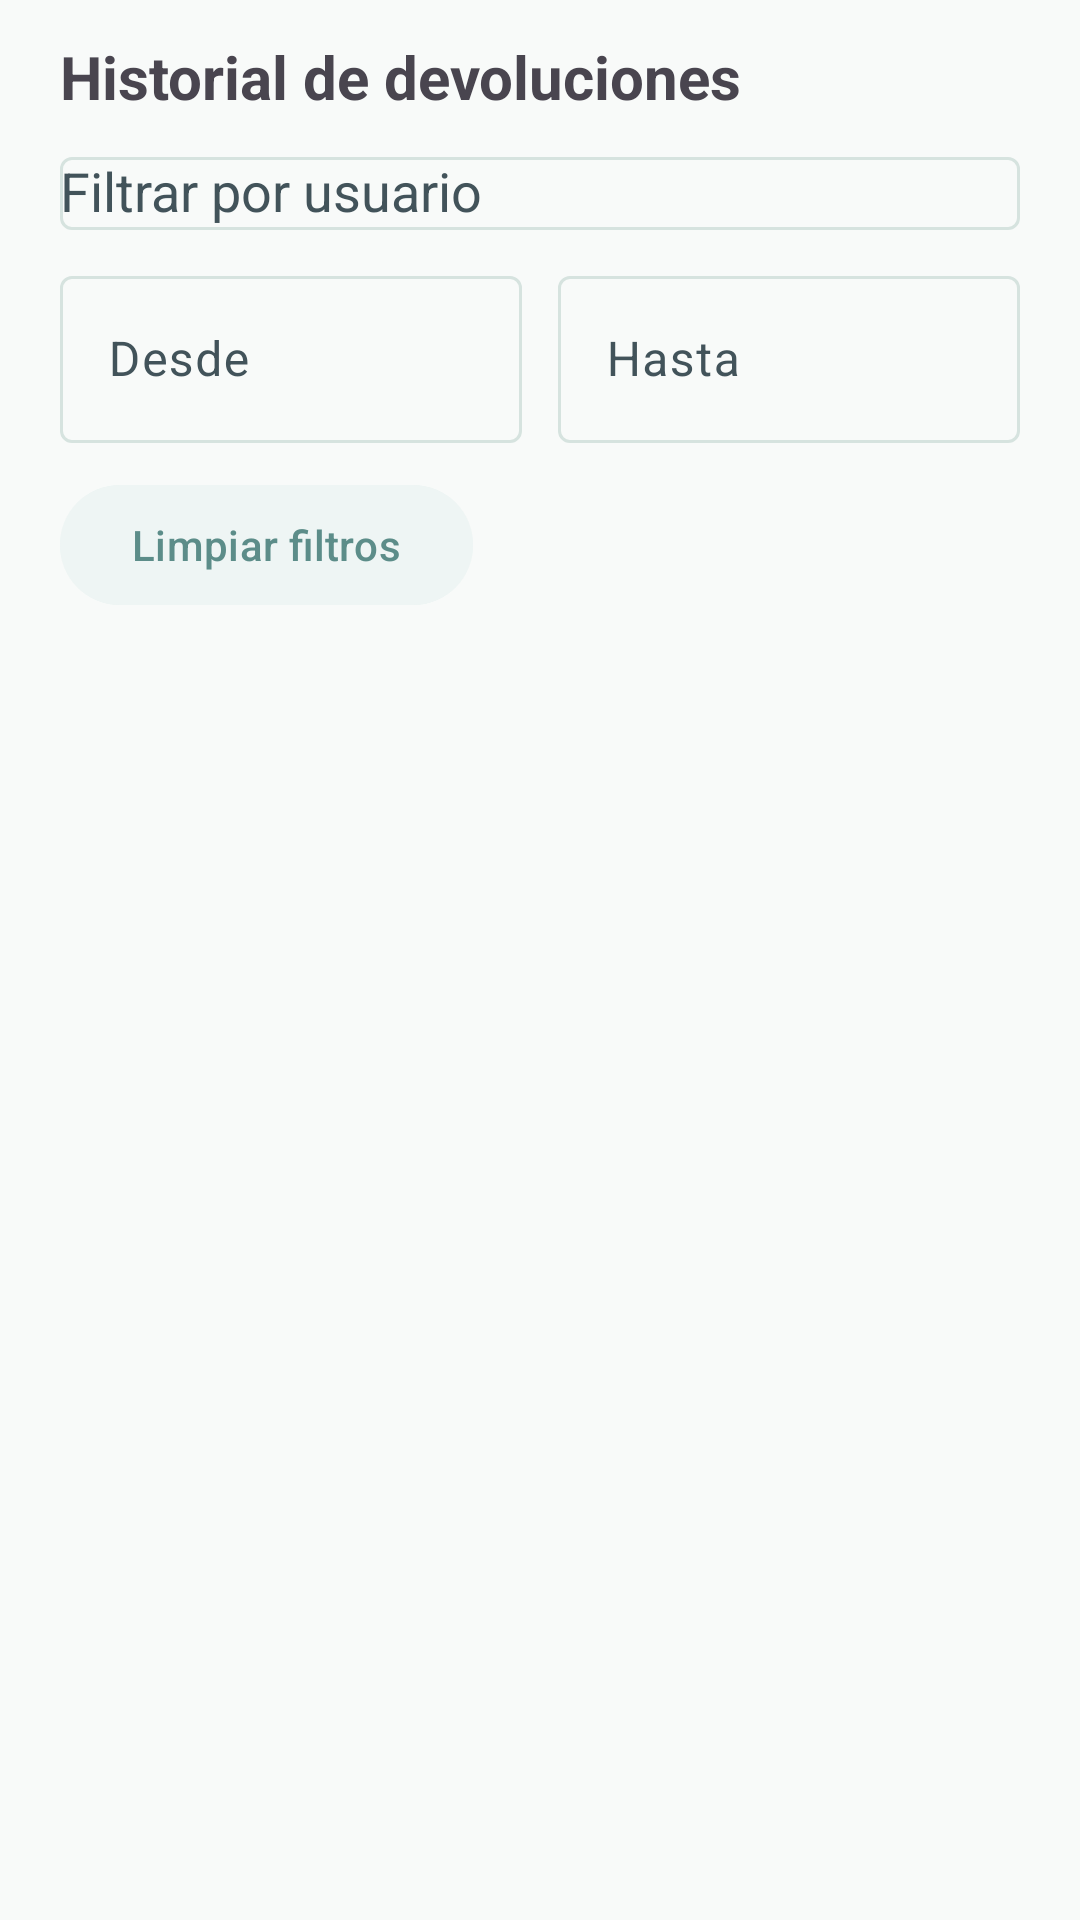

Here is an Android app screen rendered from its layout file. Give the layout XML and the strings, colors and styles it references.
<!-- AndroidManifest.xml: application theme Theme.BibliotecaApp -->
<!-- res/layout/activity_devoluciones.xml -->
<?xml version="1.0" encoding="utf-8"?>
<LinearLayout xmlns:android="http://schemas.android.com/apk/res/android"
    xmlns:app="http://schemas.android.com/apk/res-auto"
    android:id="@+id/main"
    android:layout_width="match_parent"
    android:layout_height="match_parent"
    android:orientation="vertical"
    android:padding="12dp"
    android:paddingStart="20dp"
    android:paddingEnd="20dp">

    <TextView
        android:id="@+id/tvTituloPantalla"
        android:layout_width="match_parent"
        android:layout_height="wrap_content"
        android:text="Historial de devoluciones"
        android:textSize="20sp"
        android:textStyle="bold"
        android:paddingBottom="8dp" />

    
    <com.google.android.material.textfield.TextInputLayout
        style="@style/Widget.Material3.TextInputLayout.OutlinedBox"
        android:layout_width="match_parent"
        android:layout_height="wrap_content"
        android:hint="Filtrar por usuario">

        <AutoCompleteTextView
            android:id="@+id/actUsuario"
            android:layout_width="match_parent"
            android:layout_height="wrap_content"
            android:inputType="text"
            android:importantForAutofill="no" />
    </com.google.android.material.textfield.TextInputLayout>

    
    <LinearLayout
        android:layout_width="match_parent"
        android:layout_height="wrap_content"
        android:orientation="horizontal"
        android:layout_marginTop="10dp">

        <com.google.android.material.textfield.TextInputLayout
            style="@style/Widget.Material3.TextInputLayout.OutlinedBox"
            android:layout_width="0dp"
            android:layout_height="wrap_content"
            android:layout_weight="1"
            android:hint="Desde">

            <com.google.android.material.textfield.TextInputEditText
                android:id="@+id/etDesde"
                android:layout_width="match_parent"
                android:layout_height="wrap_content"
                android:focusable="false"
                android:clickable="true" />
        </com.google.android.material.textfield.TextInputLayout>

        <Space
            android:layout_width="12dp"
            android:layout_height="wrap_content" />

        <com.google.android.material.textfield.TextInputLayout
            style="@style/Widget.Material3.TextInputLayout.OutlinedBox"
            android:layout_width="0dp"
            android:layout_height="wrap_content"
            android:layout_weight="1"
            android:hint="Hasta">

            <com.google.android.material.textfield.TextInputEditText
                android:id="@+id/etHasta"
                android:layout_width="match_parent"
                android:layout_height="wrap_content"
                android:focusable="false"
                android:clickable="true" />
        </com.google.android.material.textfield.TextInputLayout>

    </LinearLayout>

    
    <com.google.android.material.button.MaterialButton
        android:id="@+id/btnLimpiarFiltros"
        android:layout_width="wrap_content"
        android:layout_height="wrap_content"
        android:text="Limpiar filtros"
        android:backgroundTint="@color/primary_light"
        android:textColor="@color/primary"
        app:rippleColor="@color/salvia_ripple"
        android:layout_marginTop="10dp" />

    
    <androidx.recyclerview.widget.RecyclerView
        android:id="@+id/recyclerViewDevoluciones"
        android:layout_width="match_parent"
        android:layout_height="0dp"
        android:layout_weight="1"
        android:overScrollMode="never" />

</LinearLayout>
<!-- resources referenced by this layout -->
<resources>
  <color name="primary">#5C8D89</color>
  <color name="primary_light">#EEF5F4</color>
  <color name="salvia_ripple">#335C8D89</color>
  <style name="Theme.BibliotecaApp" parent="Base.Theme.BibliotecaApp" />
  <style name="Base.Theme.BibliotecaApp" parent="Theme.Material3.DayNight.NoActionBar">
  
          
          <item name="colorPrimary">#5C8D89</item>
          <item name="colorOnPrimary">#FFFFFF</item>
  
          <item name="colorPrimaryContainer">#4A716E</item>
          <item name="colorOnPrimaryContainer">#FFFFFF</item>
  
          <item name="colorSecondary">#7FA9A4</item>
          <item name="colorOnSecondary">#1F2937</item>
  
          
          <item name="colorTertiary">#88B6B0</item>
          <item name="colorOnTertiary">#1F2937</item>
  
          
          <item name="android:colorBackground">#F8FAF9</item>
  
          
          <item name="colorSurface">#FFFFFF</item>
          <item name="colorOnSurface">#1F2937</item>
  
          
          <item name="colorSurfaceVariant">#EEF5F4</item>
          <item name="colorOnSurfaceVariant">#42535A</item>
  
          
          <item name="colorOutline">#D6E3DF</item>
  
          
          <item name="android:textColorPrimary">#1F2937</item>
  
      </style>
</resources>
